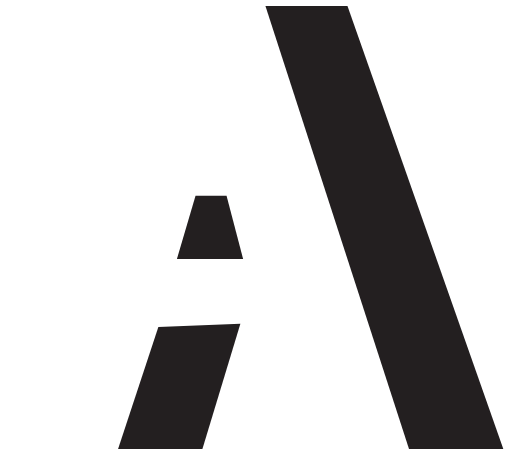
t = 0.00 s
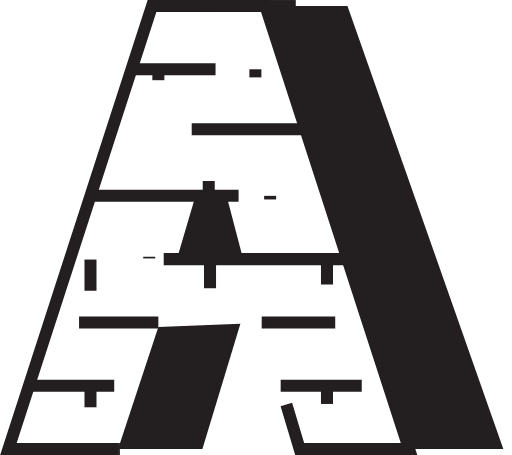
t = 1.33 s
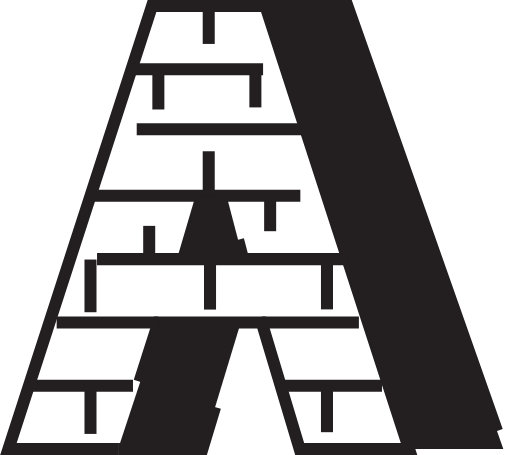
t = 1.97 s
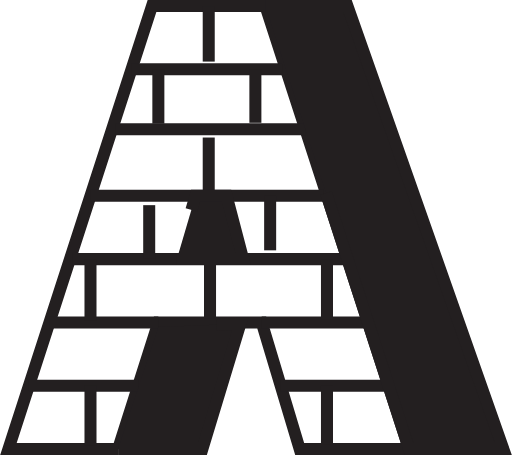
t = 2.60 s
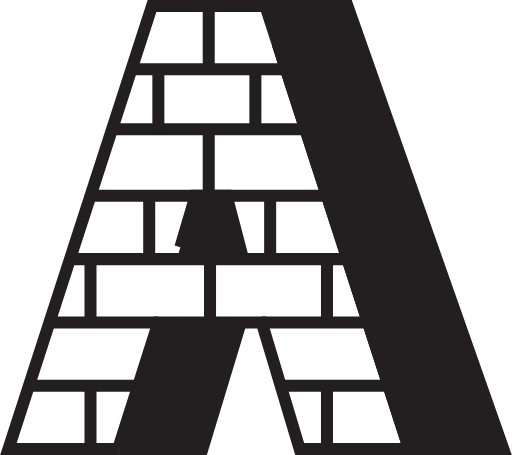
t = 3.24 s
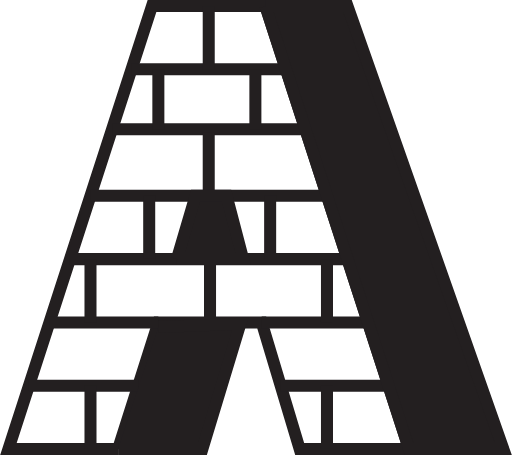
t = 4.00 s

The animated SVG that drew these frames (rendered in a browser with its animation timeline set to each time). Animation: 2 CSS @keyframes rules; one cycle of 4.00 s.

<svg id="A" xmlns="http://www.w3.org/2000/svg" viewBox="0 0 297.94 264.96" style=""><defs><style>.cls-1{fill:#fff;}.cls-1,.cls-2,.cls-3{stroke:#231f20;stroke-miterlimit:10;stroke-width:7px;}.cls-2{fill:none;}.cls-3{fill:#231f20;}</style></defs><title>Logo A</title><path class="cls-1 GcPbzgNj_0" d="M68.65,261.46L4.81,261.44L88.42,3.5L154.47,3.52L238.08,261.46L174.4,261.46L152.29,187.74L92.11,187.74L68.65,261.46Z"></path><path class="cls-2 GcPbzgNj_1" d="M16.76,224.59L80.38,224.59"></path><path class="cls-2 GcPbzgNj_2" d="M163.34,224.59L226.13,224.59"></path><path class="cls-2 GcPbzgNj_3" d="M92.11,187.74L28.7,187.74"></path><path class="cls-2 GcPbzgNj_4" d="M152.29,187.74L214.19,187.74"></path><path class="cls-2 GcPbzgNj_5" d="M202.24,150.9L148.61,150.9L95.79,150.9L40.65,150.9"></path><path class="cls-2 GcPbzgNj_6" d="M52.59,114.05L109.3,114.05L136.32,114.05L190.3,114.05"></path><path class="cls-2 GcPbzgNj_7" d="M177.71,75.2L65.18,75.2"></path><path class="cls-2 GcPbzgNj_8" d="M76.48,40.35L166.41,40.35"></path><path class="cls-2 GcPbzgNj_9" d="M52.59,151.14L52.59,187.74"></path><path class="cls-2 GcPbzgNj_10" d="M122.2,152.84L122.2,186.04"></path><path class="cls-2 GcPbzgNj_11" d="M190.3,151.14L190.3,187.74"></path><path class="cls-2 GcPbzgNj_12" d="M52.59,224.59L52.59,261.46"></path><path class="cls-2 GcPbzgNj_13" d="M190.3,224.6L190.3,261.45"></path><path class="cls-2 GcPbzgNj_14" d="M121.44,114.05L121.44,77.2"></path><path class="cls-2 GcPbzgNj_15" d="M92.11,40.35L92.11,75.2"></path><path class="cls-2 GcPbzgNj_16" d="M148.61,40.35L148.61,75.2"></path><path class="cls-2 GcPbzgNj_17" d="M121.44,3.51L121.44,40.35"></path><path class="cls-2 GcPbzgNj_18" d="M157.21,114.05L157.21,150.89"></path><path class="cls-2 GcPbzgNj_19" d="M86.78,150.49L86.78,113.64"></path><path class="cls-3 GcPbzgNj_20" d="M154.47,3.52L202.24,3.52L293,261.45L238.08,261.45L154.47,3.52Z"></path><path class="cls-3 GcPbzgNj_21" d="M68.65,261.46L117.76,261.46L139.87,188.53L92.11,190.37"></path><g id="Layer_5" data-name="Layer 5"><path class="cls-3 GcPbzgNj_22" d="M102.92,150.81L141.47,150.81L131.82,114.05L113.76,114.05L102.92,150.81Z"></path></g><style>.GcPbzgNj_0{stroke-dasharray:951 953;stroke-dashoffset:952;animation:GcPbzgNj_draw 2666ms ease 0ms forwards;}.GcPbzgNj_1{stroke-dasharray:64 66;stroke-dashoffset:65;animation:GcPbzgNj_draw 2666ms ease 60ms forwards;}.GcPbzgNj_2{stroke-dasharray:63 65;stroke-dashoffset:64;animation:GcPbzgNj_draw 2666ms ease 121ms forwards;}.GcPbzgNj_3{stroke-dasharray:64 66;stroke-dashoffset:65;animation:GcPbzgNj_draw 2666ms ease 181ms forwards;}.GcPbzgNj_4{stroke-dasharray:62 64;stroke-dashoffset:63;animation:GcPbzgNj_draw 2666ms ease 242ms forwards;}.GcPbzgNj_5{stroke-dasharray:162 164;stroke-dashoffset:163;animation:GcPbzgNj_draw 2666ms ease 303ms forwards;}.GcPbzgNj_6{stroke-dasharray:138 140;stroke-dashoffset:139;animation:GcPbzgNj_draw 2666ms ease 363ms forwards;}.GcPbzgNj_7{stroke-dasharray:113 115;stroke-dashoffset:114;animation:GcPbzgNj_draw 2666ms ease 424ms forwards;}.GcPbzgNj_8{stroke-dasharray:90 92;stroke-dashoffset:91;animation:GcPbzgNj_draw 2666ms ease 484ms forwards;}.GcPbzgNj_9{stroke-dasharray:37 39;stroke-dashoffset:38;animation:GcPbzgNj_draw 2666ms ease 545ms forwards;}.GcPbzgNj_10{stroke-dasharray:34 36;stroke-dashoffset:35;animation:GcPbzgNj_draw 2666ms ease 606ms forwards;}.GcPbzgNj_11{stroke-dasharray:37 39;stroke-dashoffset:38;animation:GcPbzgNj_draw 2666ms ease 666ms forwards;}.GcPbzgNj_12{stroke-dasharray:37 39;stroke-dashoffset:38;animation:GcPbzgNj_draw 2666ms ease 727ms forwards;}.GcPbzgNj_13{stroke-dasharray:37 39;stroke-dashoffset:38;animation:GcPbzgNj_draw 2666ms ease 787ms forwards;}.GcPbzgNj_14{stroke-dasharray:37 39;stroke-dashoffset:38;animation:GcPbzgNj_draw 2666ms ease 848ms forwards;}.GcPbzgNj_15{stroke-dasharray:35 37;stroke-dashoffset:36;animation:GcPbzgNj_draw 2666ms ease 909ms forwards;}.GcPbzgNj_16{stroke-dasharray:35 37;stroke-dashoffset:36;animation:GcPbzgNj_draw 2666ms ease 969ms forwards;}.GcPbzgNj_17{stroke-dasharray:37 39;stroke-dashoffset:38;animation:GcPbzgNj_draw 2666ms ease 1030ms forwards;}.GcPbzgNj_18{stroke-dasharray:37 39;stroke-dashoffset:38;animation:GcPbzgNj_draw 2666ms ease 1090ms forwards;}.GcPbzgNj_19{stroke-dasharray:37 39;stroke-dashoffset:38;animation:GcPbzgNj_draw 2666ms ease 1151ms forwards;}.GcPbzgNj_20{stroke-dasharray:648 650;stroke-dashoffset:649;animation:GcPbzgNj_draw 2666ms ease 1212ms forwards;}.GcPbzgNj_21{stroke-dasharray:174 176;stroke-dashoffset:175;animation:GcPbzgNj_draw 2666ms ease 1272ms forwards;}.GcPbzgNj_22{stroke-dasharray:133 135;stroke-dashoffset:134;animation:GcPbzgNj_draw 2666ms ease 1333ms forwards;}@keyframes GcPbzgNj_draw{100%{stroke-dashoffset:0;}}@keyframes GcPbzgNj_fade{0%{stroke-opacity:1;}95.1219512195122%{stroke-opacity:1;}100%{stroke-opacity:0;}}</style></svg>